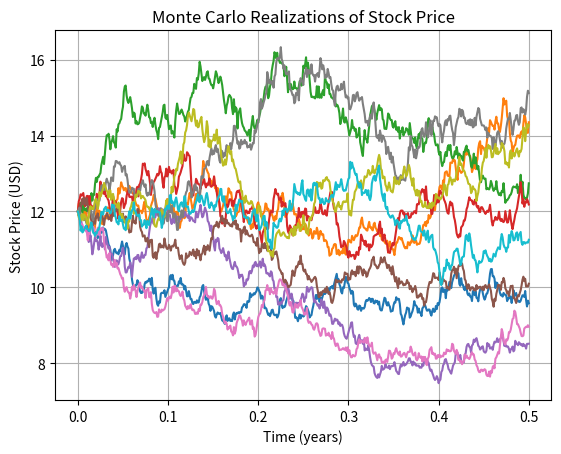

Source code (Python):
import matplotlib.pyplot as plt
import random
import math

# N(0,1)
def N():
    return random.normalvariate(0,1)

# stochastic variation of Euler method for solving SDEs
# returns a list of t values and a list of y values that describe the SDE over an interval
def Euler(h,y0,t0,tn):
    w, t = [y0], [t0]
    for i in range(1,int(tn/h)+1):
        w.append(w[-1] + f(t[-1],w[-1])*h + g(t[-1],w[-1])*(N()*math.sqrt(h)))
        t.append(t[-1] + h)
    return t, w

# drift term
# describes the deterministic part of SDE
def f(t,y):
    r = 0.05
    return r * y

# diffusion term
# describes random part of SDE
def g(t,y):
    sigma = 0.35
    return sigma * y

# Monte Carlo function
# simulates X(T) using Euler-Maruyama to calculate max{XT-K,0}
# performs 10000 simulations and takes the average to get E[max{XT-K,0}]
def E():
    nTrials, out, K = 10000, 0, 15
    for _ in range(nTrials):
        (t,y) = Euler(0.001,12,0,0.5)
        XT = y[-1]
        out += max([XT-K,0])
    return out / nTrials

# call price formula
# C(X,T) = e^{-tT} * E[max{XT-K,0}]
def C(T):
    r = 0.05
    return math.exp(-r*T)*E()

# prints the solution to example stock question
print(C(0.5))


# for plotting purposes
# returns graph showing 10 simulated realizations of the trajectory of stock price over the given interval
for _ in range(10):
    (t,y) = Euler(0.001,12,0,0.5)
    plt.plot(t,y)

plt.title("Monte Carlo Realizations of Stock Price")
plt.xlabel("Time (years)")
plt.ylabel("Stock Price (USD)")
plt.grid()
plt.show()